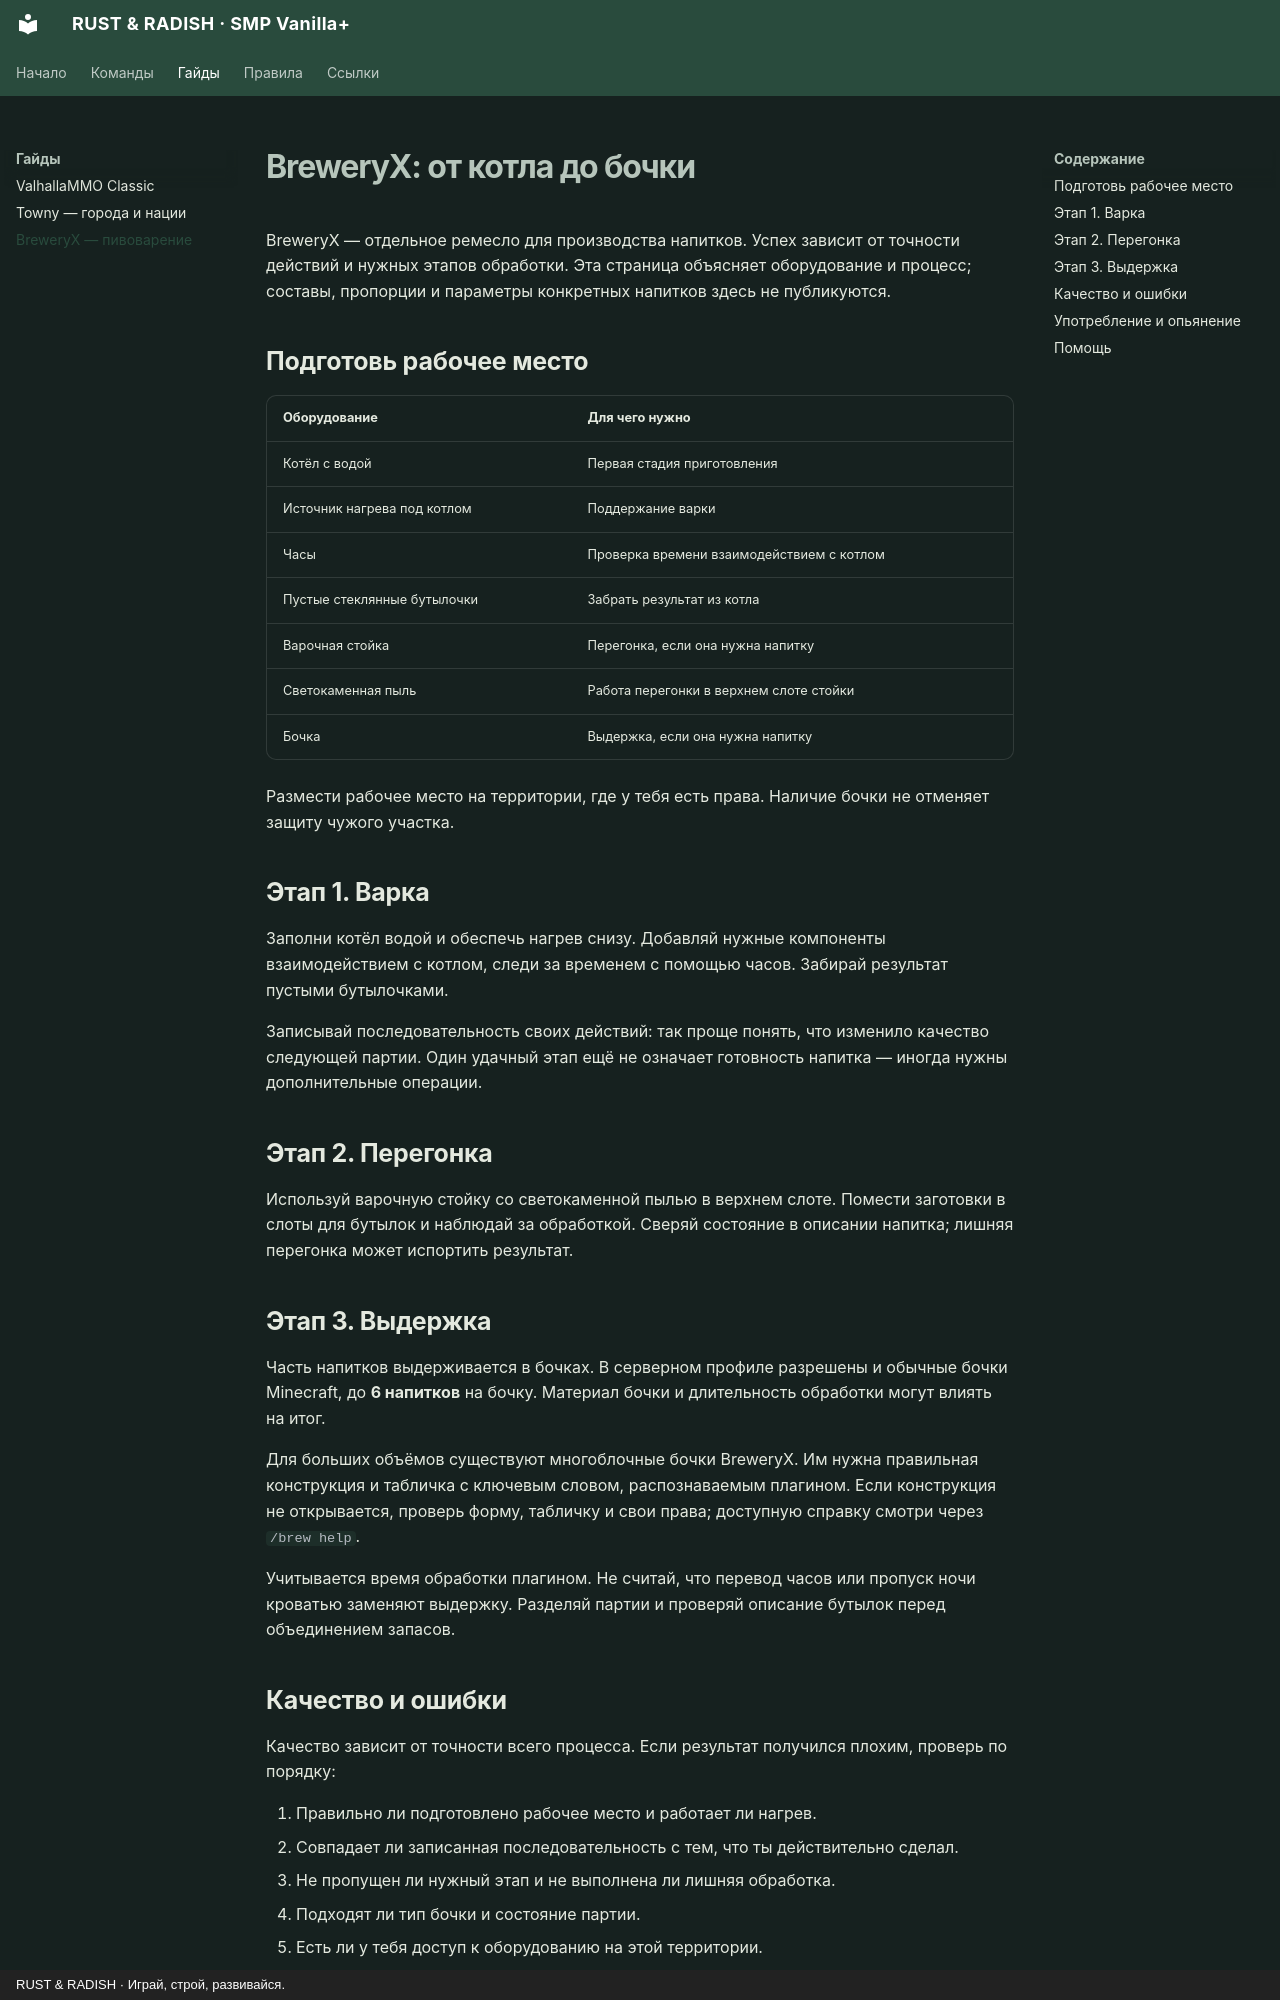

repository: PhenomeNnN/RRSMPVanilla- · page: guides/breweryx/index.html · generator: mkdocs · copyright: RUST & RADISH · Играй, строй, развивайся.

# BreweryX: от котла до бочки

BreweryX — отдельное ремесло для производства напитков. Успех зависит от точности действий и нужных этапов обработки. Эта страница объясняет оборудование и процесс; составы, пропорции и параметры конкретных напитков здесь не публикуются.

## Подготовь рабочее место

| Оборудование | Для чего нужно |
| --- | --- |
| Котёл с водой | Первая стадия приготовления |
| Источник нагрева под котлом | Поддержание варки |
| Часы | Проверка времени взаимодействием с котлом |
| Пустые стеклянные бутылочки | Забрать результат из котла |
| Варочная стойка | Перегонка, если она нужна напитку |
| Светокаменная пыль | Работа перегонки в верхнем слоте стойки |
| Бочка | Выдержка, если она нужна напитку |

Размести рабочее место на территории, где у тебя есть права. Наличие бочки не отменяет защиту чужого участка.

## Этап 1. Варка

Заполни котёл водой и обеспечь нагрев снизу. Добавляй нужные компоненты взаимодействием с котлом, следи за временем с помощью часов. Забирай результат пустыми бутылочками.

Записывай последовательность своих действий: так проще понять, что изменило качество следующей партии. Один удачный этап ещё не означает готовность напитка — иногда нужны дополнительные операции.

## Этап 2. Перегонка

Используй варочную стойку со светокаменной пылью в верхнем слоте. Помести заготовки в слоты для бутылок и наблюдай за обработкой. Сверяй состояние в описании напитка; лишняя перегонка может испортить результат.

## Этап 3. Выдержка

Часть напитков выдерживается в бочках. В серверном профиле разрешены и обычные бочки Minecraft, до **6 напитков** на бочку. Материал бочки и длительность обработки могут влиять на итог.

Для больших объёмов существуют многоблочные бочки BreweryX. Им нужна правильная конструкция и табличка с ключевым словом, распознаваемым плагином. Если конструкция не открывается, проверь форму, табличку и свои права; доступную справку смотри через `/brew help`.

Учитывается время обработки плагином. Не считай, что перевод часов или пропуск ночи кроватью заменяют выдержку. Разделяй партии и проверяй описание бутылок перед объединением запасов.
